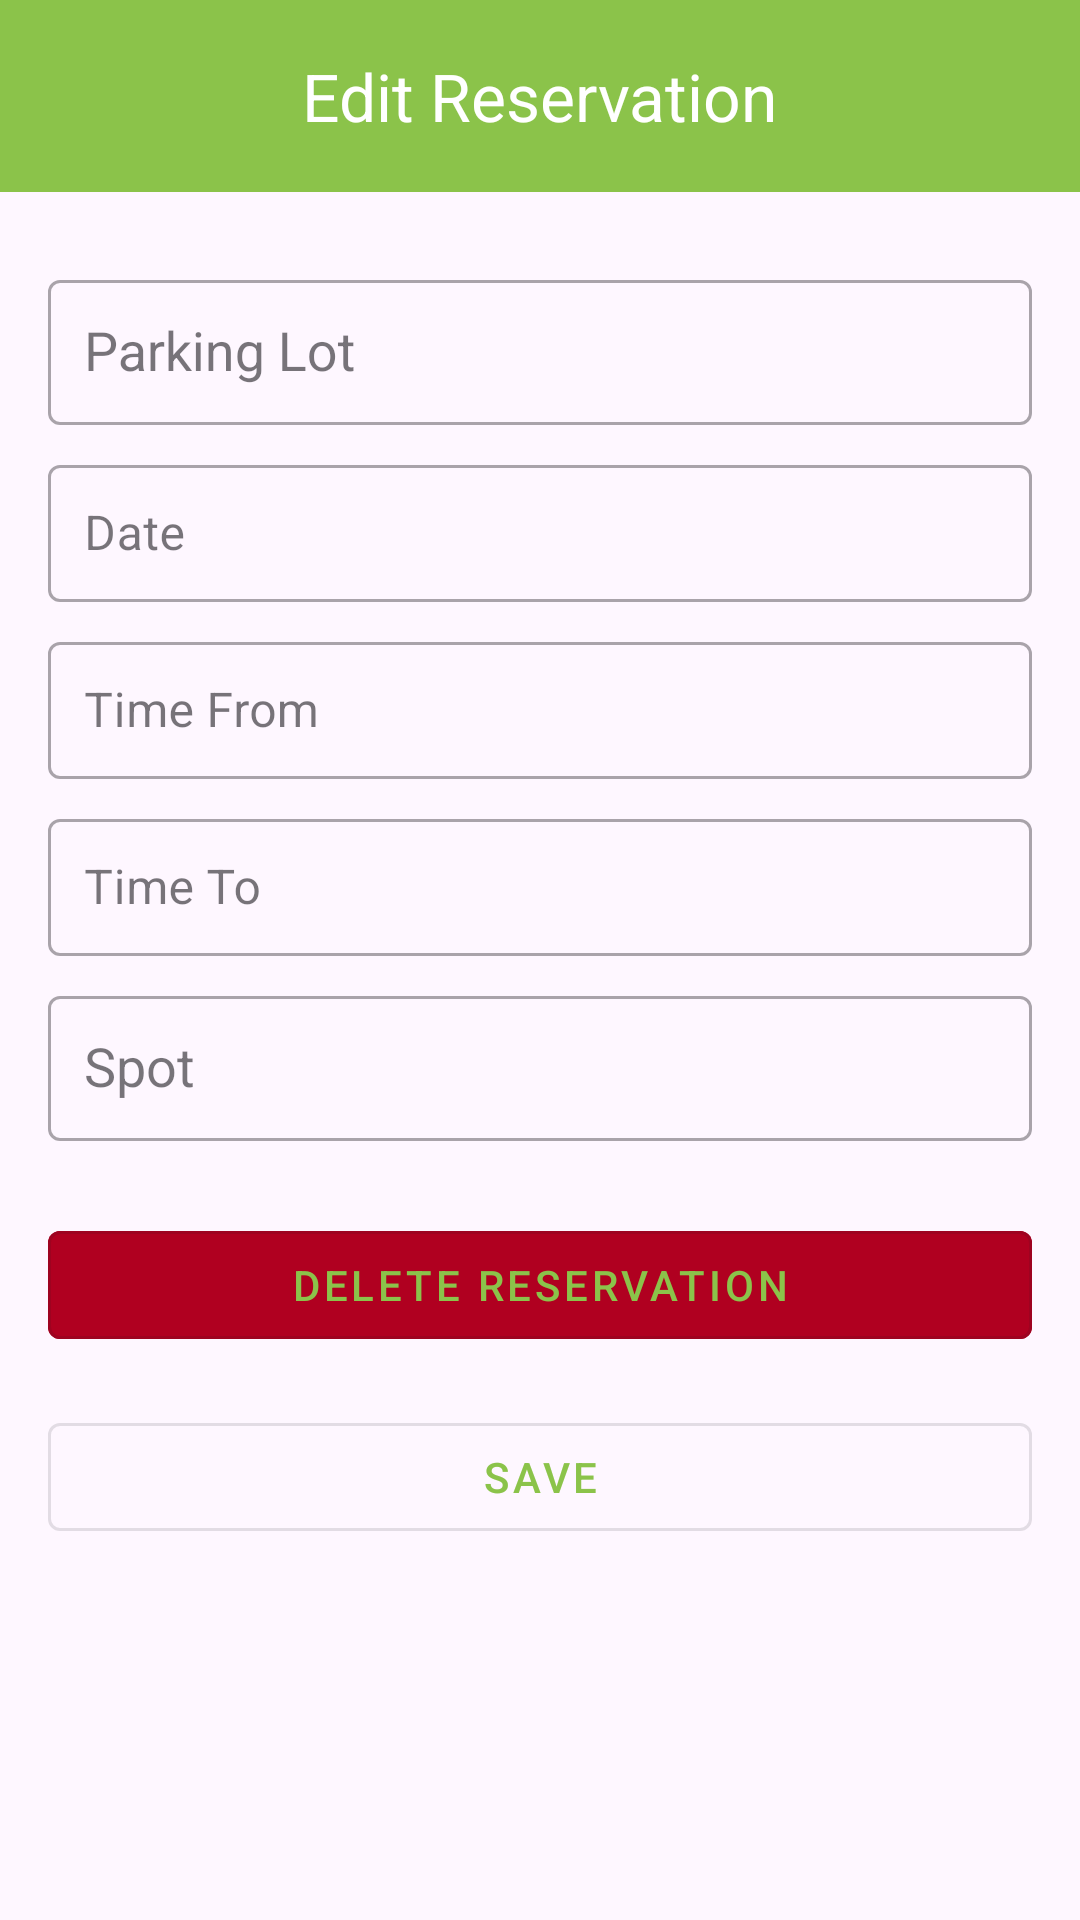

Layout XML and referenced resources for this Android screen:
<!-- AndroidManifest.xml: application theme Theme.PlugifyDemo -->
<!-- res/layout/activity_edit_reservation.xml -->
<?xml version="1.0" encoding="utf-8"?>
<RelativeLayout xmlns:android="http://schemas.android.com/apk/res/android"
    xmlns:app="http://schemas.android.com/apk/res-auto"
    xmlns:tools="http://schemas.android.com/tools"
    android:layout_width="match_parent"
    android:layout_height="match_parent"
    tools:context=".activities.EditReservationActivity">

    <com.google.android.material.appbar.MaterialToolbar
        android:id="@+id/toolbar"
        android:layout_width="match_parent"
        android:layout_height="?attr/actionBarSize"
        android:background="?attr/colorPrimary"
        app:title="Edit Reservation"
        app:titleTextColor="@android:color/white"
        app:titleCentered="true"/>

    <ScrollView
        android:layout_width="match_parent"
        android:layout_height="match_parent"
        android:layout_below="@id/toolbar">

        <LinearLayout
            android:layout_width="match_parent"
            android:layout_height="wrap_content"
            android:orientation="vertical"
            android:padding="16dp">

            <com.google.android.material.textfield.TextInputLayout
                android:id="@+id/parkingLotLayout"
                style="@style/Widget.MaterialComponents.TextInputLayout.OutlinedBox.Dense"
                android:layout_width="match_parent"
                android:layout_height="wrap_content"
                android:layout_marginTop="8dp"
                android:hint="Parking Lot">

                <AutoCompleteTextView
                    android:id="@+id/parkingLotACTV"
                    android:layout_width="match_parent"
                    android:layout_height="wrap_content"
                    android:inputType="none"
                    android:padding="12dp" />

            </com.google.android.material.textfield.TextInputLayout>

            <com.google.android.material.textfield.TextInputLayout
                android:id="@+id/dateLayout"
                style="@style/Widget.MaterialComponents.TextInputLayout.OutlinedBox.Dense"
                android:layout_width="match_parent"
                android:layout_height="wrap_content"
                android:layout_marginTop="8dp"
                android:hint="Date">

                <EditText
                    android:id="@+id/dateET"
                    android:layout_width="match_parent"
                    android:layout_height="wrap_content"
                    android:focusable="false"
                    android:padding="12dp" />

            </com.google.android.material.textfield.TextInputLayout>

            <com.google.android.material.textfield.TextInputLayout
                android:id="@+id/timeFromLayout"
                style="@style/Widget.MaterialComponents.TextInputLayout.OutlinedBox.Dense"
                android:layout_width="match_parent"
                android:layout_height="wrap_content"
                android:layout_marginTop="8dp"
                android:hint="Time From">

                <EditText
                    android:id="@+id/timeFromET"
                    android:layout_width="match_parent"
                    android:layout_height="wrap_content"
                    android:focusable="false"
                    android:padding="12dp" />

            </com.google.android.material.textfield.TextInputLayout>

            <com.google.android.material.textfield.TextInputLayout
                android:id="@+id/timeToLayout"
                style="@style/Widget.MaterialComponents.TextInputLayout.OutlinedBox.Dense"
                android:layout_width="match_parent"
                android:layout_height="wrap_content"
                android:layout_marginTop="8dp"
                android:hint="Time To">

                <EditText
                    android:id="@+id/timeToET"
                    android:layout_width="match_parent"
                    android:layout_height="wrap_content"
                    android:focusable="false"
                    android:padding="12dp" />

            </com.google.android.material.textfield.TextInputLayout>

            <com.google.android.material.textfield.TextInputLayout
                android:id="@+id/placeLayout"
                style="@style/Widget.MaterialComponents.TextInputLayout.OutlinedBox.Dense"
                android:layout_width="match_parent"
                android:layout_height="wrap_content"
                android:layout_marginTop="8dp"
                android:hint="Spot">

                <AutoCompleteTextView
                    android:id="@+id/placeACTV"
                    android:layout_width="match_parent"
                    android:layout_height="wrap_content"
                    android:inputType="none"
                    android:padding="12dp" />

            </com.google.android.material.textfield.TextInputLayout>

            <com.google.android.material.button.MaterialButton
                android:id="@+id/deleteReservationButton"
                android:layout_width="match_parent"
                android:layout_height="wrap_content"
                android:layout_marginTop="24dp"
                android:text="Delete Reservation"
                android:backgroundTint="@color/design_default_color_error"
                style="@style/Widget.MaterialComponents.Button.OutlinedButton"/>

            <com.google.android.material.button.MaterialButton
                android:id="@+id/saveReservationButton"
                android:layout_width="match_parent"
                android:layout_height="wrap_content"
                android:layout_marginTop="16dp"
                android:text="Save"
                style="@style/Widget.MaterialComponents.Button.OutlinedButton"/>

        </LinearLayout>
    </ScrollView>

    <com.google.android.material.floatingactionbutton.FloatingActionButton
        android:id="@+id/backButtonFAB"
        android:layout_width="wrap_content"
        android:layout_height="wrap_content"
        android:layout_alignParentTop="true"
        android:layout_alignParentEnd="true"
        android:layout_marginTop="5dp"
        android:layout_marginEnd="352dp"
        android:backgroundTint="@android:color/transparent"
        android:src="@drawable/baseline_arrow_back_24"
        app:borderWidth="0dp"
        app:elevation="0dp" />

</RelativeLayout>
<!-- resources referenced by this layout -->
<resources>
  <style name="Theme.PlugifyDemo" parent="Base.Theme.PlugifyDemo" />
  <style name="Base.Theme.PlugifyDemo" parent="Theme.Material3.DayNight.NoActionBar">
          
          <item name="colorPrimary">@color/plugify_green</item>
          <item name="colorPrimaryVariant">@color/plugify_green</item>
  
          
          
      </style>
  <color name="plugify_green">#8BC34A</color>
</resources>
